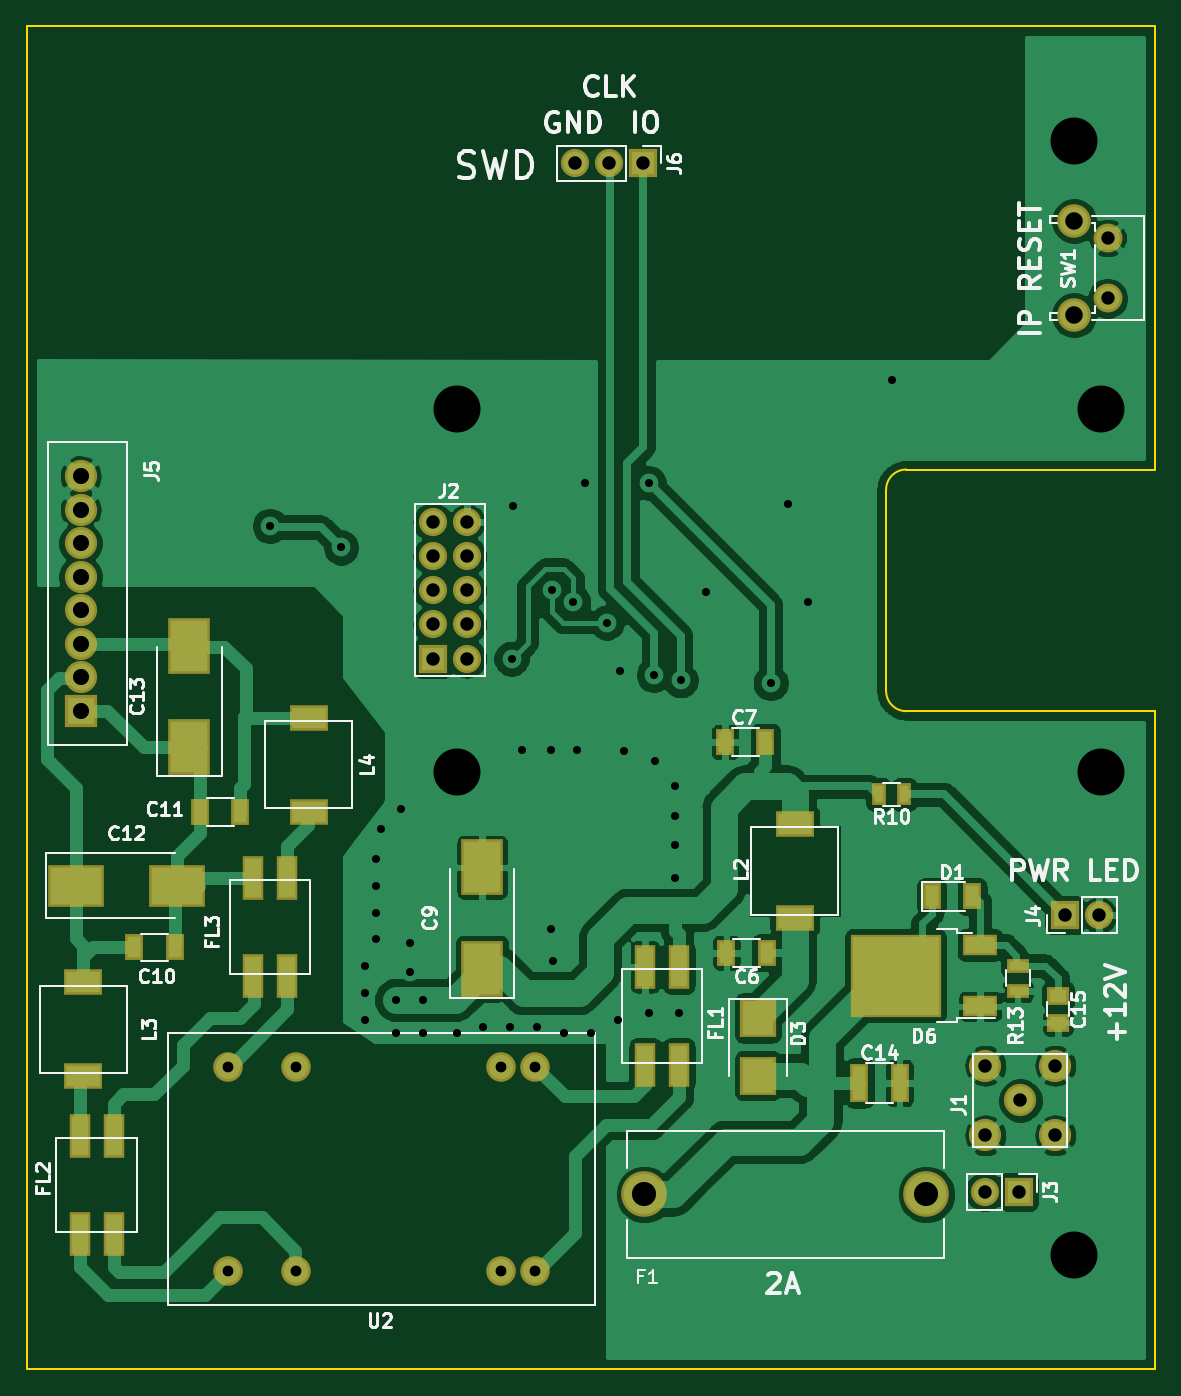
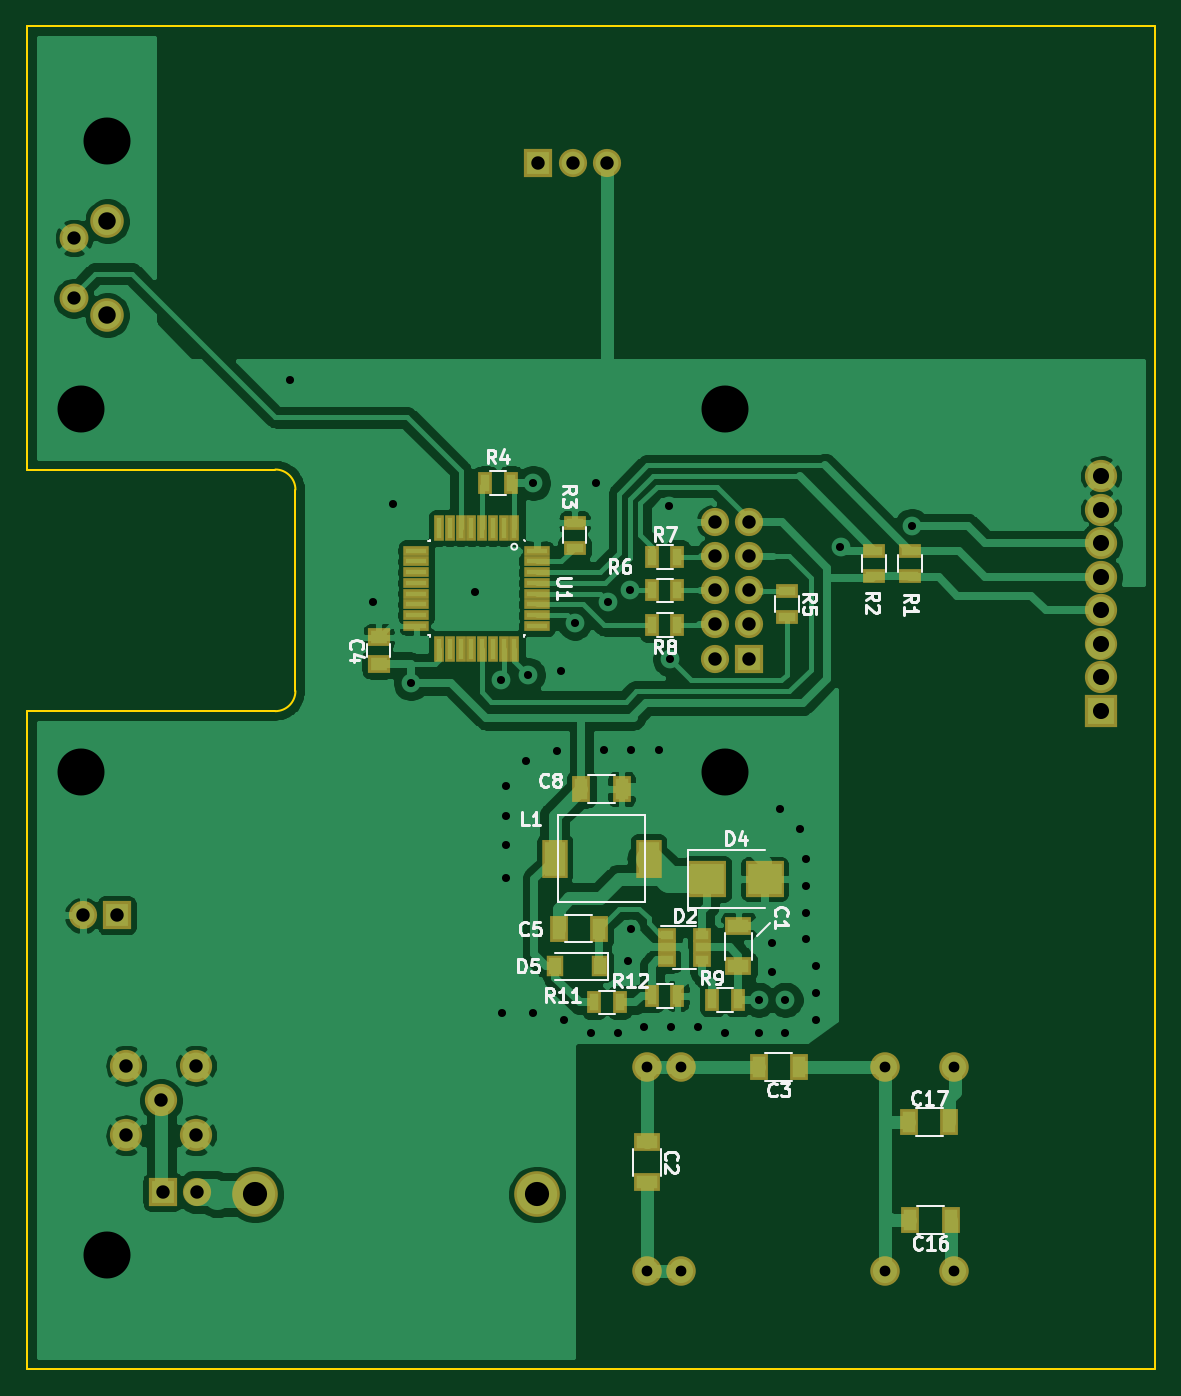
Circuit board: 8 layer files. Board 84.0 x 100.0 mm.
- outline: border.gbr (1039 bytes)
- bottom_copper: bottom.gbr (123270 bytes)
- bottom_mask: bottom_mask.gbr (4359 bytes)
- bottom_silk: bottom_silk.gbr (20381 bytes)
- drill: drill.drl (1941 bytes)
- top_copper: top.gbr (140249 bytes)
- top_mask: top_mask.gbr (3498 bytes)
- top_silk: top_silk.gbr (32511 bytes)

=== outline: border.gbr ===
G04 #@! TF.GenerationSoftware,KiCad,Pcbnew,(5.1.2)-1*
G04 #@! TF.CreationDate,2019-12-09T15:18:37+03:00*
G04 #@! TF.ProjectId,controller_board,636f6e74-726f-46c6-9c65-725f626f6172,rev?*
G04 #@! TF.SameCoordinates,Original*
G04 #@! TF.FileFunction,Profile,NP*
%FSLAX46Y46*%
G04 Gerber Fmt 4.6, Leading zero omitted, Abs format (unit mm)*
G04 Created by KiCad (PCBNEW (5.1.2)-1) date 2019-12-09 15:18:37*
%MOMM*%
%LPD*%
G04 APERTURE LIST*
%ADD10C,0.150000*%
G04 APERTURE END LIST*
D10*
X200000000Y-91000000D02*
X200000000Y-140000000D01*
X200000000Y-73000000D02*
X200000000Y-40000000D01*
X181500000Y-91000000D02*
G75*
G02X180000000Y-89500000I0J1500000D01*
G01*
X180000000Y-74500000D02*
G75*
G02X181500000Y-73000000I1500000J0D01*
G01*
X181500000Y-91000000D02*
X200000000Y-91000000D01*
X180000000Y-74500000D02*
X180000000Y-89500000D01*
X200000000Y-73000000D02*
X181500000Y-73000000D01*
X116000000Y-40000000D02*
X200000000Y-40000000D01*
X116000000Y-140000000D02*
X116000000Y-40000000D01*
X200000000Y-140000000D02*
X116000000Y-140000000D01*
M02*

=== bottom_copper: bottom.gbr (123270 bytes, source omitted) ===
=== bottom_mask: bottom_mask.gbr ===
G04 #@! TF.GenerationSoftware,KiCad,Pcbnew,(5.1.2)-1*
G04 #@! TF.CreationDate,2019-12-09T15:18:37+03:00*
G04 #@! TF.ProjectId,controller_board,636f6e74-726f-46c6-9c65-725f626f6172,rev?*
G04 #@! TF.SameCoordinates,Original*
G04 #@! TF.FileFunction,Soldermask,Bot*
G04 #@! TF.FilePolarity,Negative*
%FSLAX46Y46*%
G04 Gerber Fmt 4.6, Leading zero omitted, Abs format (unit mm)*
G04 Created by KiCad (PCBNEW (5.1.2)-1) date 2019-12-09 15:18:37*
%MOMM*%
%LPD*%
G04 APERTURE LIST*
%ADD10C,3.400000*%
%ADD11C,2.400000*%
%ADD12C,2.200000*%
%ADD13O,2.100000X2.100000*%
%ADD14R,2.100000X2.100000*%
%ADD15R,1.400000X2.000000*%
%ADD16R,2.000000X1.400000*%
%ADD17R,1.650000X1.400000*%
%ADD18R,1.400000X1.100000*%
%ADD19R,2.900000X2.700000*%
%ADD20R,1.300000X1.600000*%
%ADD21R,2.400000X2.400000*%
%ADD22R,1.900000X2.900000*%
%ADD23C,2.500000*%
%ADD24C,2.150000*%
%ADD25R,0.800000X1.900000*%
%ADD26R,1.900000X0.800000*%
%ADD27R,1.700000X1.100000*%
%ADD28R,1.100000X1.700000*%
G04 APERTURE END LIST*
D10*
X183000000Y-127000000D03*
X162000000Y-127000000D03*
D11*
X190000000Y-120000000D03*
X187400000Y-122600000D03*
X187400000Y-117400000D03*
X192600000Y-117400000D03*
X192600000Y-122600000D03*
D12*
X130970000Y-132720000D03*
X136050000Y-132720000D03*
X130970000Y-117480000D03*
X136050000Y-117480000D03*
X151290000Y-132720000D03*
X153830000Y-132720000D03*
X151290000Y-117480000D03*
X153830000Y-117480000D03*
D13*
X148770000Y-76920000D03*
X148770000Y-87080000D03*
X146230000Y-84540000D03*
X148770000Y-84540000D03*
X146230000Y-82000000D03*
X148770000Y-82000000D03*
X146230000Y-79460000D03*
X148770000Y-79460000D03*
X146230000Y-76920000D03*
D14*
X146230000Y-87080000D03*
D15*
X134300000Y-121600000D03*
X131300000Y-121600000D03*
X131200000Y-128900000D03*
X134200000Y-128900000D03*
D16*
X147000000Y-110000000D03*
X147000000Y-107000000D03*
D14*
X161900000Y-50200000D03*
D13*
X159360000Y-50200000D03*
X156820000Y-50200000D03*
D16*
X153800000Y-123100000D03*
X153800000Y-126100000D03*
D15*
X142500000Y-117500000D03*
X145500000Y-117500000D03*
D17*
X173800000Y-87500000D03*
X173800000Y-85500000D03*
D15*
X157400000Y-107200000D03*
X160400000Y-107200000D03*
X158700000Y-96800000D03*
X155700000Y-96800000D03*
D18*
X152300000Y-107650000D03*
X152300000Y-108600000D03*
X152300000Y-109550000D03*
X149700000Y-109550000D03*
X149700000Y-107650000D03*
X149700000Y-108600000D03*
D19*
X149350000Y-103500000D03*
X145050000Y-103500000D03*
D20*
X157350000Y-110000000D03*
X160650000Y-110000000D03*
D14*
X189900000Y-126800000D03*
D13*
X187360000Y-126800000D03*
D14*
X193300000Y-106200000D03*
D13*
X195840000Y-106200000D03*
D21*
X120000000Y-91000000D03*
D11*
X120000000Y-88490000D03*
X120000000Y-85990000D03*
X120000000Y-83490000D03*
X120000000Y-80990000D03*
X120000000Y-78490000D03*
X120000000Y-75990000D03*
X120000000Y-73490000D03*
D22*
X160700000Y-102000000D03*
X153700000Y-102000000D03*
D23*
X194010000Y-61510000D03*
D24*
X196500000Y-60250000D03*
X196500000Y-55750000D03*
D23*
X194010000Y-54500000D03*
D25*
X163700000Y-77350000D03*
X164500000Y-77350000D03*
X165300000Y-77350000D03*
X166100000Y-77350000D03*
X166900000Y-77350000D03*
X167700000Y-77350000D03*
X168500000Y-77350000D03*
X169300000Y-77350000D03*
D26*
X171000000Y-79050000D03*
X171000000Y-79850000D03*
X171000000Y-80650000D03*
X171000000Y-81450000D03*
X171000000Y-82250000D03*
X171000000Y-83050000D03*
X171000000Y-83850000D03*
X171000000Y-84650000D03*
D25*
X169300000Y-86350000D03*
X168500000Y-86350000D03*
X167700000Y-86350000D03*
X166900000Y-86350000D03*
X166100000Y-86350000D03*
X165300000Y-86350000D03*
X164500000Y-86350000D03*
X163700000Y-86350000D03*
D26*
X162000000Y-84650000D03*
X162000000Y-83850000D03*
X162000000Y-83050000D03*
X162000000Y-82250000D03*
X162000000Y-81450000D03*
X162000000Y-80650000D03*
X162000000Y-79850000D03*
X162000000Y-79050000D03*
D27*
X134200000Y-79050000D03*
X134200000Y-80950000D03*
X136900000Y-79050000D03*
X136900000Y-80950000D03*
X159200000Y-78850000D03*
X159200000Y-76950000D03*
D28*
X163950000Y-74000000D03*
X165850000Y-74000000D03*
D27*
X143400000Y-82050000D03*
X143400000Y-83950000D03*
D28*
X153450000Y-82000000D03*
X151550000Y-82000000D03*
X153450000Y-79500000D03*
X151550000Y-79500000D03*
X151550000Y-84600000D03*
X153450000Y-84600000D03*
X148950000Y-112500000D03*
X147050000Y-112500000D03*
X155850000Y-112700000D03*
X157750000Y-112700000D03*
X151550000Y-112200000D03*
X153450000Y-112200000D03*
M02*

=== bottom_silk: bottom_silk.gbr (20381 bytes, source omitted) ===
=== drill: drill.drl ===
M48
; DRILL file {KiCad (5.1.2)-1} date 09.12.2019 15:18:43
; FORMAT={-:-/ absolute / inch / decimal}
; #@! TF.CreationDate,2019-12-09T15:18:43+03:00
; #@! TF.GenerationSoftware,Kicad,Pcbnew,(5.1.2)-1
FMAT,2
INCH
T1C0.0236
T2C0.0315
T3C0.0390
T4C0.0394
T5C0.0472
T6C0.0512
T7C0.0709
T8C0.1378
%
G90
G05
T1
X5.2795Y-3.0394
X5.4882Y-3.1024
X5.5591Y-4.3307
X5.5591Y-4.4094
X5.5591Y-4.4882
X5.5906Y-4.0157
X5.5906Y-4.0945
X5.5906Y-4.1732
X5.5906Y-4.252
X5.6063Y-3.9291
X5.6496Y-4.4291
X5.6496Y-4.5276
X5.6654Y-3.8701
X5.689Y-4.2638
X5.689Y-4.3465
X5.7283Y-4.4291
X5.7283Y-4.5276
X5.8268Y-4.5276
X5.9055Y-4.5079
X5.9843Y-4.5079
X5.9882Y-3.4291
X5.9921Y-2.9803
X6.0197Y-3.6969
X6.063Y-4.5079
X6.1024Y-3.6969
X6.1024Y-4.2205
X6.1063Y-3.2283
X6.1102Y-4.315
X6.1417Y-4.5276
X6.1693Y-3.2638
X6.1811Y-3.6969
X6.2047Y-2.9134
X6.2205Y-4.5276
X6.2677Y-3.3228
X6.2992Y-4.4882
X6.3071Y-3.4646
X6.3189Y-3.7008
X6.3898Y-2.9134
X6.3898Y-4.4685
X6.4055Y-3.4764
X6.4094Y-3.7283
X6.4685Y-3.8031
X6.4685Y-3.8898
X6.4685Y-3.9764
X6.4685Y-4.0709
X6.4803Y-4.4685
X6.4843Y-3.4921
X6.5591Y-3.2323
X6.748Y-3.5
X6.7992Y-2.9764
X6.8583Y-3.2638
X7.1024Y-2.6102
T2
X5.1563Y-4.6252
X5.1563Y-5.2252
X5.3563Y-4.6252
X5.3563Y-5.2252
X5.9563Y-4.6252
X5.9563Y-5.2252
X6.0563Y-4.6252
X6.0563Y-5.2252
T3
X7.7362Y-2.1949
X7.7362Y-2.372
T4
X7.378Y-4.622
X7.378Y-4.8268
X7.4803Y-4.7244
X7.5827Y-4.622
X7.5827Y-4.8268
X5.7571Y-3.0283
X5.7571Y-3.1283
X5.7571Y-3.2283
X5.7571Y-3.3283
X5.7571Y-3.4283
X5.8571Y-3.0283
X5.8571Y-3.1283
X5.8571Y-3.2283
X5.8571Y-3.3283
X5.8571Y-3.4283
X7.6102Y-4.1811
X7.7102Y-4.1811
X7.3764Y-4.9921
X7.4764Y-4.9921
X6.174Y-1.9764
X6.274Y-1.9764
X6.374Y-1.9764
T5
X4.7244Y-2.8933
X4.7244Y-2.9917
X4.7244Y-3.0902
X4.7244Y-3.1886
X4.7244Y-3.287
X4.7244Y-3.3854
X4.7244Y-3.4839
X4.7244Y-3.5827
T6
X7.6382Y-2.1457
X7.6382Y-2.4217
T7
X6.378Y-5.0
X7.2047Y-5.0
T8
X5.8268Y-2.6969
X5.8268Y-3.7598
X7.6378Y-1.9094
X7.6378Y-5.1772
X7.7165Y-2.6969
X7.7165Y-3.7598
T0
M30

=== top_copper: top.gbr (140249 bytes, source omitted) ===
=== top_mask: top_mask.gbr ===
G04 #@! TF.GenerationSoftware,KiCad,Pcbnew,(5.1.2)-1*
G04 #@! TF.CreationDate,2019-12-09T15:18:37+03:00*
G04 #@! TF.ProjectId,controller_board,636f6e74-726f-46c6-9c65-725f626f6172,rev?*
G04 #@! TF.SameCoordinates,Original*
G04 #@! TF.FileFunction,Soldermask,Top*
G04 #@! TF.FilePolarity,Negative*
%FSLAX46Y46*%
G04 Gerber Fmt 4.6, Leading zero omitted, Abs format (unit mm)*
G04 Created by KiCad (PCBNEW (5.1.2)-1) date 2019-12-09 15:18:37*
%MOMM*%
%LPD*%
G04 APERTURE LIST*
%ADD10C,3.400000*%
%ADD11C,2.400000*%
%ADD12C,2.200000*%
%ADD13O,2.100000X2.100000*%
%ADD14R,2.100000X2.100000*%
%ADD15R,1.400000X2.900000*%
%ADD16R,1.650000X1.400000*%
%ADD17R,2.700000X2.900000*%
%ADD18R,1.700000X1.100000*%
%ADD19R,2.600000X1.600000*%
%ADD20R,6.800000X6.200000*%
%ADD21R,1.400000X2.000000*%
%ADD22R,3.100000X4.150000*%
%ADD23R,4.150000X3.100000*%
%ADD24R,1.600000X3.250000*%
%ADD25R,2.400000X2.400000*%
%ADD26R,2.900000X1.900000*%
%ADD27C,2.500000*%
%ADD28C,2.150000*%
%ADD29R,1.100000X1.700000*%
G04 APERTURE END LIST*
D10*
X183000000Y-127000000D03*
X162000000Y-127000000D03*
D11*
X190000000Y-120000000D03*
X187400000Y-122600000D03*
X187400000Y-117400000D03*
X192600000Y-117400000D03*
X192600000Y-122600000D03*
D12*
X130970000Y-132720000D03*
X136050000Y-132720000D03*
X130970000Y-117480000D03*
X136050000Y-117480000D03*
X151290000Y-132720000D03*
X153830000Y-132720000D03*
X151290000Y-117480000D03*
X153830000Y-117480000D03*
D13*
X148770000Y-76920000D03*
X148770000Y-87080000D03*
X146230000Y-84540000D03*
X148770000Y-84540000D03*
X146230000Y-82000000D03*
X148770000Y-82000000D03*
X146230000Y-79460000D03*
X148770000Y-79460000D03*
X146230000Y-76920000D03*
D14*
X146230000Y-87080000D03*
D15*
X178000000Y-118700000D03*
X181000000Y-118700000D03*
D14*
X161900000Y-50200000D03*
D13*
X159360000Y-50200000D03*
X156820000Y-50200000D03*
D16*
X192800000Y-112200000D03*
X192800000Y-114200000D03*
D17*
X170450000Y-113850000D03*
X170450000Y-118150000D03*
D18*
X189800000Y-111850000D03*
X189800000Y-109950000D03*
D19*
X187000000Y-112980000D03*
X187000000Y-108420000D03*
D20*
X180700000Y-110700000D03*
D21*
X183400000Y-104800000D03*
X186400000Y-104800000D03*
X171100000Y-109000000D03*
X168100000Y-109000000D03*
X171000000Y-93300000D03*
X168000000Y-93300000D03*
D22*
X149900000Y-110175000D03*
X149900000Y-102625000D03*
D21*
X124000000Y-108600000D03*
X127000000Y-108600000D03*
X128900000Y-98500000D03*
X131900000Y-98500000D03*
D23*
X119625000Y-104000000D03*
X127175000Y-104000000D03*
D22*
X128100000Y-93675000D03*
X128100000Y-86125000D03*
D24*
X164550000Y-110050000D03*
X164550000Y-117350000D03*
X162050000Y-110050000D03*
X162050000Y-117350000D03*
X119950000Y-129950000D03*
X119950000Y-122650000D03*
X122450000Y-129950000D03*
X122450000Y-122650000D03*
X132850000Y-110750000D03*
X132850000Y-103450000D03*
X135350000Y-110750000D03*
X135350000Y-103450000D03*
D14*
X189900000Y-126800000D03*
D13*
X187360000Y-126800000D03*
D14*
X193300000Y-106200000D03*
D13*
X195840000Y-106200000D03*
D25*
X120000000Y-91000000D03*
D11*
X120000000Y-88490000D03*
X120000000Y-85990000D03*
X120000000Y-83490000D03*
X120000000Y-80990000D03*
X120000000Y-78490000D03*
X120000000Y-75990000D03*
X120000000Y-73490000D03*
D26*
X173200000Y-106400000D03*
X173200000Y-99400000D03*
X120200000Y-118200000D03*
X120200000Y-111200000D03*
X137000000Y-91500000D03*
X137000000Y-98500000D03*
D27*
X194010000Y-61510000D03*
D28*
X196500000Y-60250000D03*
X196500000Y-55750000D03*
D27*
X194010000Y-54500000D03*
D29*
X181350000Y-97200000D03*
X179450000Y-97200000D03*
M02*

=== top_silk: top_silk.gbr (32511 bytes, source omitted) ===
